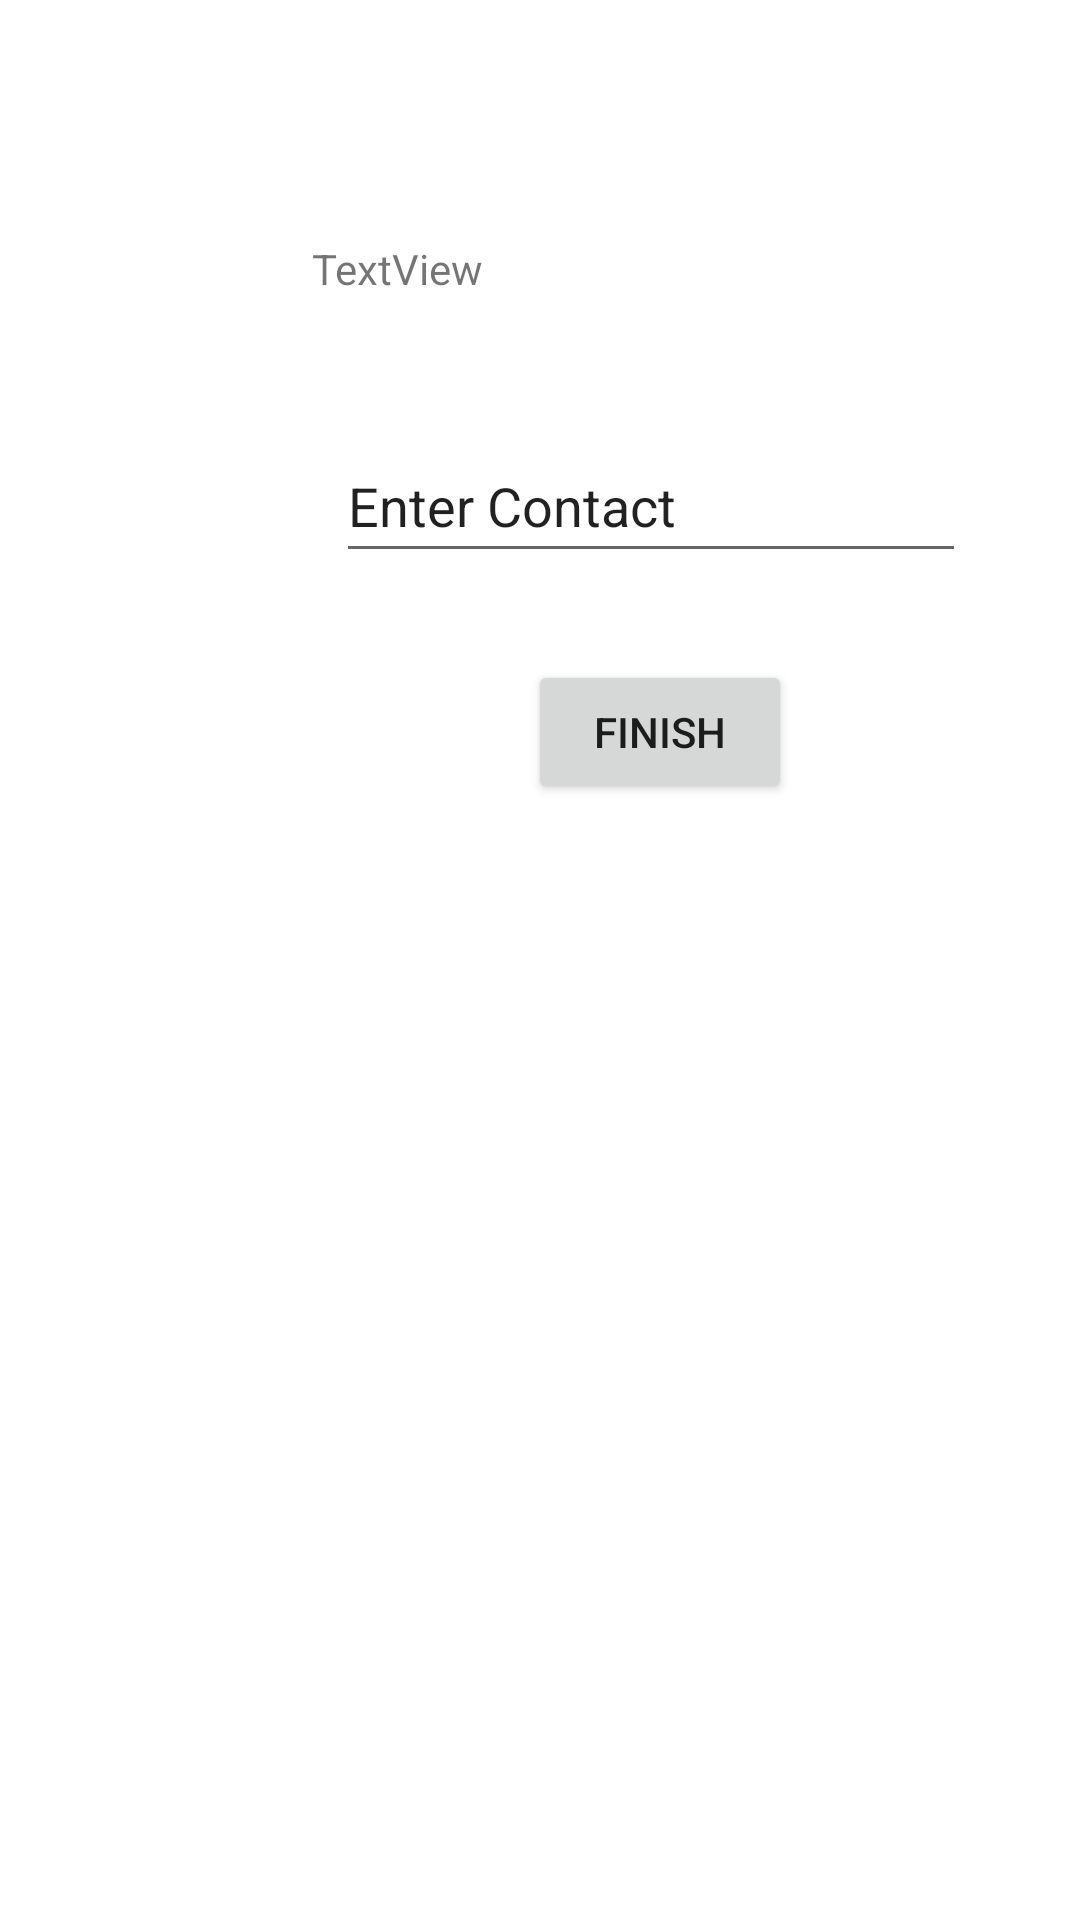

This screen was rendered from an Android layout file. Write that file and the resources it references.
<!-- AndroidManifest.xml: application theme Theme.Synchronoss2 -->
<!-- res/layout/activity_home.xml -->
<?xml version="1.0" encoding="utf-8"?>
<androidx.constraintlayout.widget.ConstraintLayout xmlns:android="http://schemas.android.com/apk/res/android"
    xmlns:app="http://schemas.android.com/apk/res-auto"
    xmlns:tools="http://schemas.android.com/tools"
    android:layout_width="match_parent"
    android:layout_height="match_parent"
    tools:context=".HomeActivity">

    <Button
        android:id="@+id/button2"
        android:layout_width="wrap_content"
        android:layout_height="wrap_content"
        android:layout_marginStart="176dp"
        android:layout_marginTop="220dp"
        android:onClick="handleClicks"
        android:text="Finish"
        app:layout_constraintStart_toStartOf="parent"
        app:layout_constraintTop_toTopOf="parent" />

    <TextView
        android:id="@+id/tvHome"
        android:layout_width="wrap_content"
        android:layout_height="wrap_content"
        android:layout_marginStart="104dp"
        android:layout_marginTop="80dp"
        android:text="TextView"
        app:layout_constraintStart_toStartOf="parent"
        app:layout_constraintTop_toTopOf="parent" />

    <EditText
        android:id="@+id/etContact"
        android:layout_width="wrap_content"
        android:layout_height="wrap_content"
        android:layout_marginStart="8dp"
        android:layout_marginTop="44dp"
        android:ems="10"
        android:inputType="textPersonName"
        android:minHeight="48dp"
        android:text="Enter Contact"
        app:layout_constraintStart_toStartOf="@+id/tvHome"
        app:layout_constraintTop_toBottomOf="@+id/tvHome" />
</androidx.constraintlayout.widget.ConstraintLayout>
<!-- resources referenced by this layout -->
<resources>
  <style name="Theme.Synchronoss2" parent="Theme.MaterialComponents.DayNight.DarkActionBar">
          
          <item name="colorPrimary">@color/purple_500</item>
          <item name="colorPrimaryVariant">@color/purple_700</item>
          <item name="colorOnPrimary">@color/white</item>
          
          <item name="colorSecondary">@color/teal_200</item>
          <item name="colorSecondaryVariant">@color/teal_700</item>
          <item name="colorOnSecondary">@color/black</item>
          
          <item name="android:statusBarColor" tools:targetApi="l">?attr/colorPrimaryVariant</item>
          
      </style>
  <!-- not gathered from this repository: default colours our renderer supplied (Android Studio template values) -->
  <color name="purple_500">#FF6200EE</color>
  <color name="purple_700">#FF3700B3</color>
  <color name="teal_200">#FF03DAC5</color>
  <color name="teal_700">#FF018786</color>
  <color name="black">#FF000000</color>
  <color name="white">#FFFFFFFF</color>
</resources>
